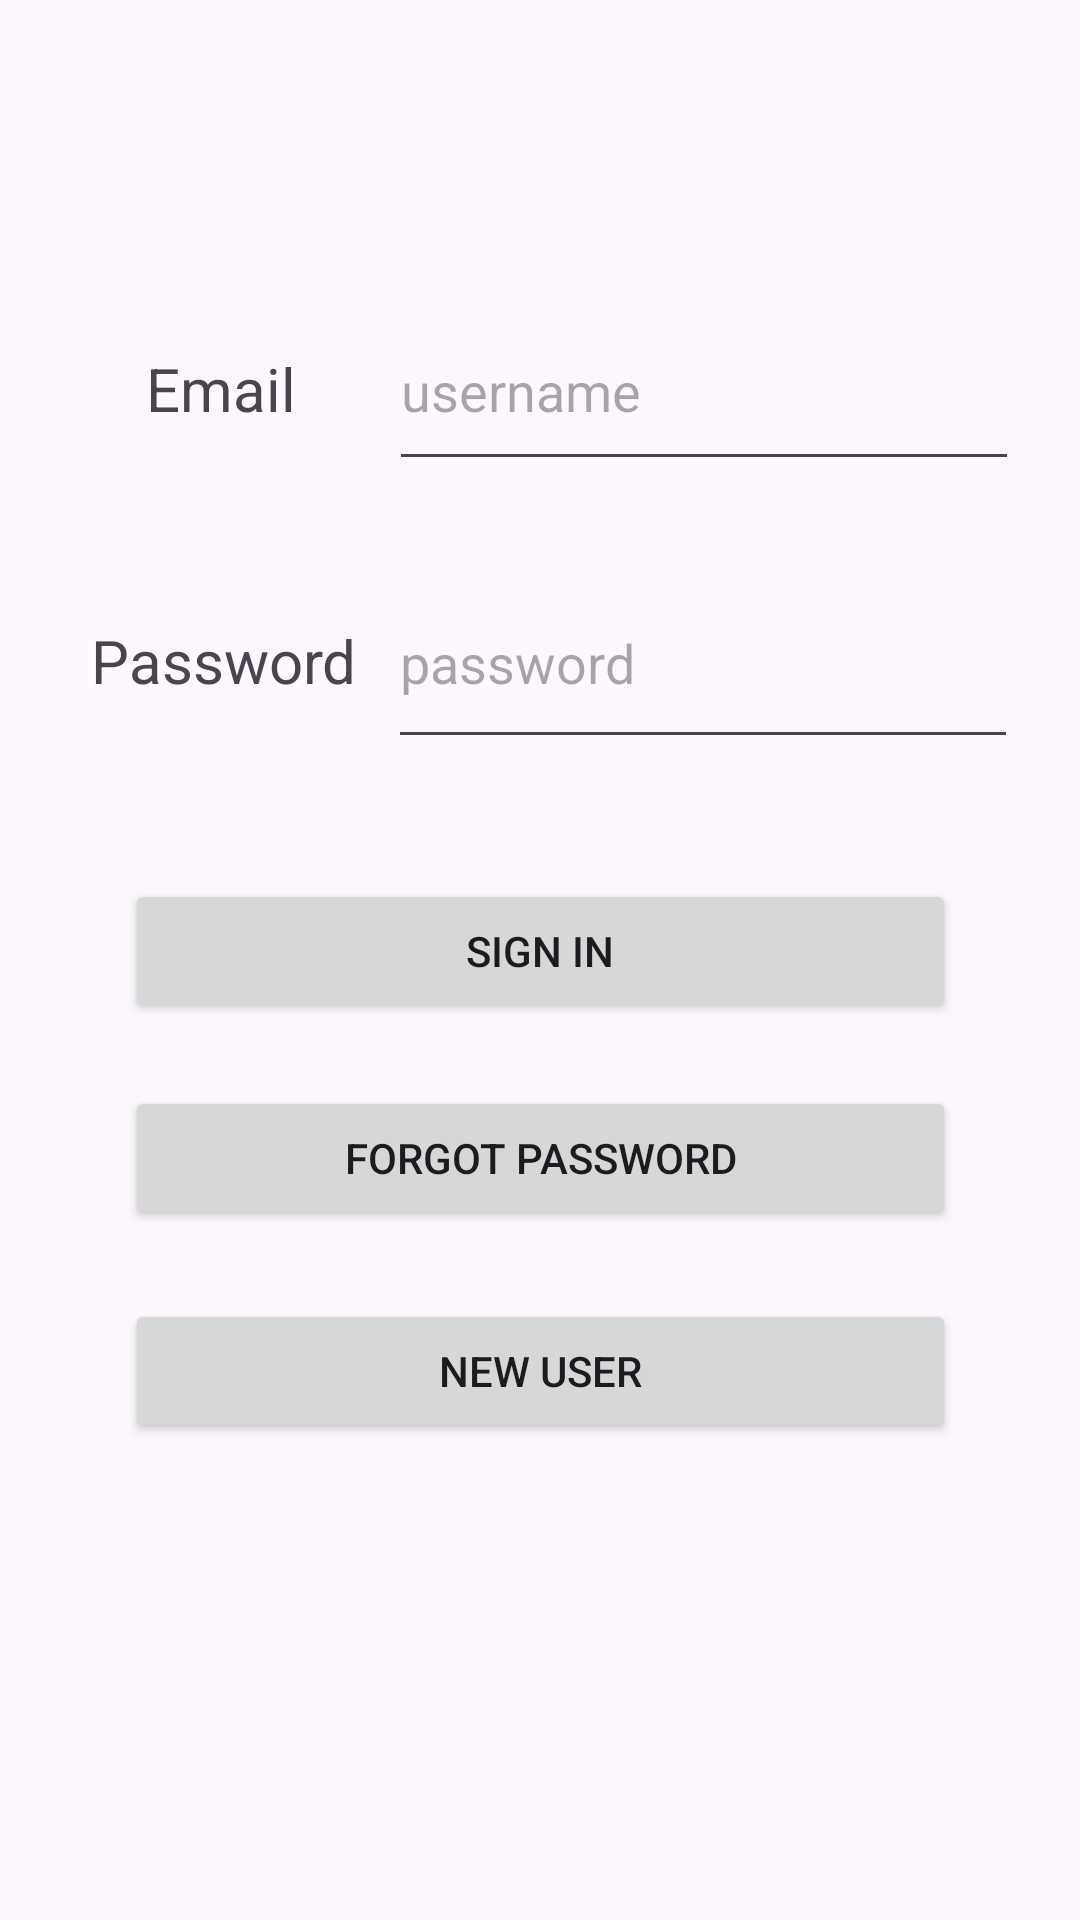

Android layout source for this screen:
<!-- AndroidManifest.xml: application theme Theme.NoteTaking -->
<!-- res/layout/activity_main.xml -->
<?xml version="1.0" encoding="utf-8"?>
<androidx.constraintlayout.widget.ConstraintLayout xmlns:android="http://schemas.android.com/apk/res/android"
    xmlns:app="http://schemas.android.com/apk/res-auto"
    xmlns:tools="http://schemas.android.com/tools"
    android:layout_width="match_parent"
    android:layout_height="match_parent"
    tools:context=".MainActivity">

    <LinearLayout
        android:id="@+id/linearLayout2"
        android:layout_width="277dp"
        android:layout_height="195dp"
        android:layout_marginBottom="152dp"
        android:orientation="vertical"
        app:layout_constraintBottom_toBottomOf="parent"
        app:layout_constraintEnd_toEndOf="parent"
        app:layout_constraintStart_toStartOf="parent">

        <Button
            android:id="@+id/button2"
            android:layout_width="match_parent"
            android:layout_height="wrap_content"
            android:text="Sign In" />

        <Space
            android:layout_width="match_parent"
            android:layout_height="21dp" />

        <Button
            android:id="@+id/button"
            android:layout_width="match_parent"
            android:layout_height="wrap_content"
            android:text="Forgot Password" />

        <Space
            android:layout_width="match_parent"
            android:layout_height="23dp" />

        <Button
            android:id="@+id/button3"
            android:layout_width="match_parent"
            android:layout_height="wrap_content"
            android:onClick="onNewUser"
            android:text="New User" />
    </LinearLayout>

    <LinearLayout
        android:layout_width="324dp"
        android:layout_height="63dp"
        android:orientation="horizontal"
        app:layout_constraintBottom_toTopOf="@+id/linearLayout"
        app:layout_constraintEnd_toEndOf="parent"
        app:layout_constraintHorizontal_bias="0.494"
        app:layout_constraintStart_toStartOf="parent"
        app:layout_constraintTop_toTopOf="parent"
        app:layout_constraintVertical_bias="0.792">

        <TextView
            android:id="@+id/textView_user"
            android:layout_width="112dp"
            android:layout_height="48dp"
            android:text="Email"
            android:textAlignment="center"
            android:textSize="20sp" />

        <EditText
            android:id="@+id/text_user"
            android:layout_width="wrap_content"
            android:layout_height="match_parent"
            android:ems="10"
            android:hint="username"
            android:inputType="text" />
    </LinearLayout>

    <LinearLayout
        android:id="@+id/linearLayout"
        android:layout_width="322dp"
        android:layout_height="67dp"
        android:layout_marginBottom="40dp"
        android:orientation="horizontal"
        app:layout_constraintBottom_toTopOf="@+id/linearLayout2"
        app:layout_constraintEnd_toEndOf="parent"
        app:layout_constraintHorizontal_bias="0.505"
        app:layout_constraintStart_toStartOf="parent">

        <TextView
            android:id="@+id/textView_pass"
            android:layout_width="110dp"
            android:layout_height="50dp"
            android:text="Password"
            android:textAlignment="center"
            android:textSize="20sp" />

        <EditText
            android:id="@+id/text_pass"
            android:layout_width="wrap_content"
            android:layout_height="match_parent"
            android:ems="10"
            android:hint="password"
            android:inputType="text" />
    </LinearLayout>

</androidx.constraintlayout.widget.ConstraintLayout>
<!-- resources referenced by this layout -->
<resources>
  <style name="Theme.NoteTaking" parent="Base.Theme.NoteTaking" />
  <style name="Base.Theme.NoteTaking" parent="Theme.Material3.DayNight">
          
          
      </style>
</resources>
